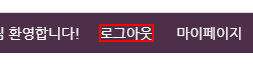
Workflow: Main

Step 1: find the link '로그아웃' in window '승차권 예약/발매 - SR' (chrome.exe)

Step 2 [then]: click on the link '로그아웃' in window '승차권 예약/발매 - SR' (chrome.exe) (same screen as step 1)

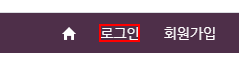
Step 3: click on the link '로그인'

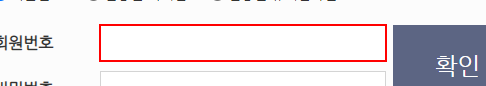
Step 4: type "[id redacted]" into the text box

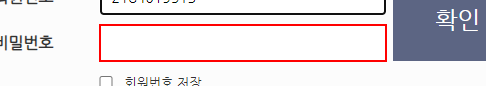
Step 5: type [Password] into the text box

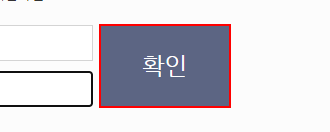
Step 6: click on the text box

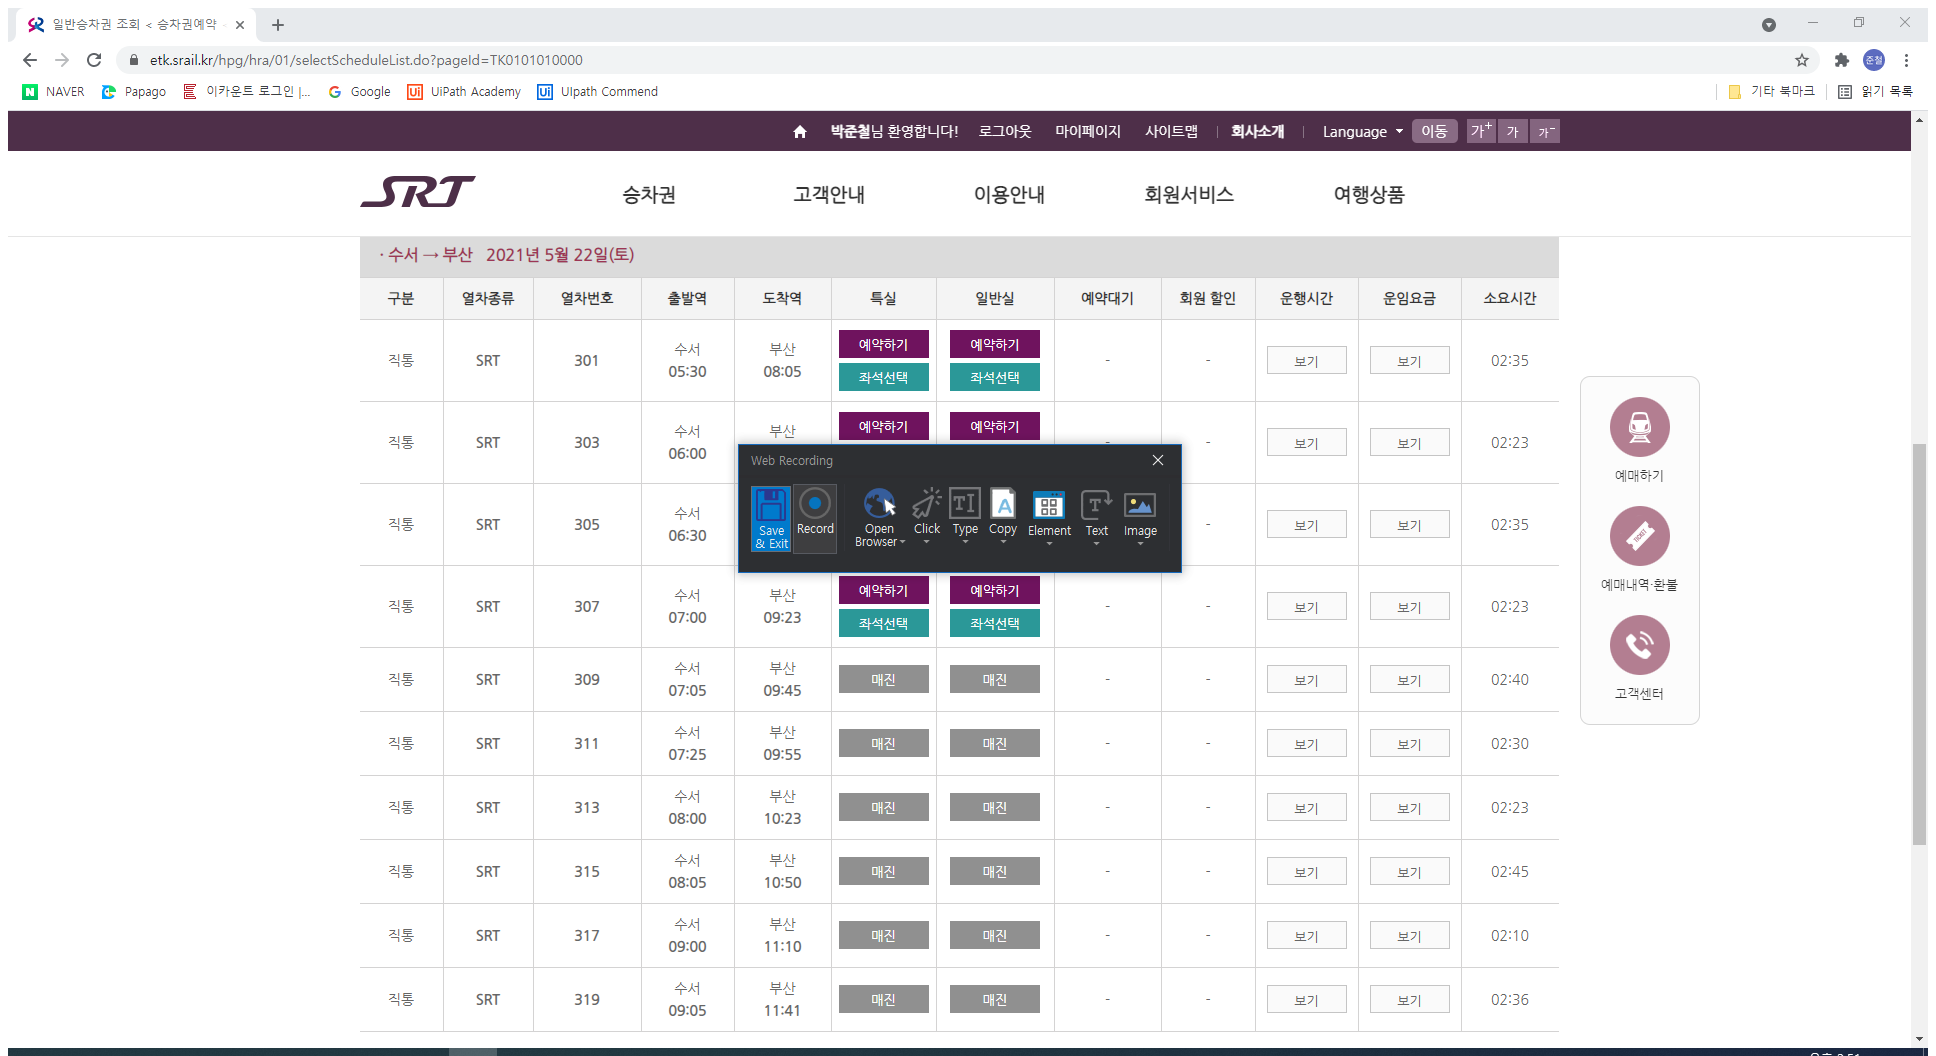
Step 7: Attach Browser - SRT 열차 조회 사이트 접근 in window '승차권 예약/발매 - SR' (chrome.exe)

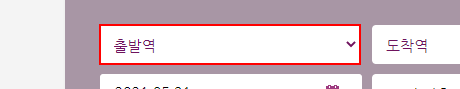
Step 8: select [Str_StartStation] in the drop-down

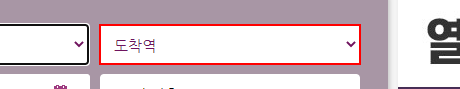
Step 9: select [Str_EndStation] in the drop-down

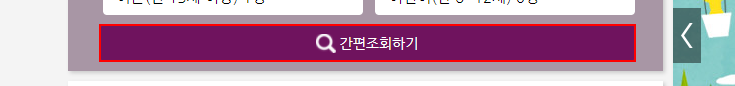
Step 10: click on the link

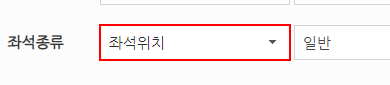
Step 11: click on the link '좌석위치'

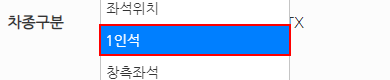
Step 12: click on the link '1인석' in window '일반승차권 조회 < 승차권예약 < 승차권 < 승차권 예약/발매 - SR' (chrome.exe)

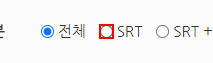
Step 13: check the text box

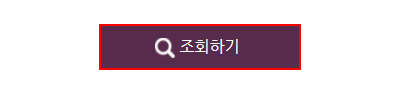
Step 14: click on the text box

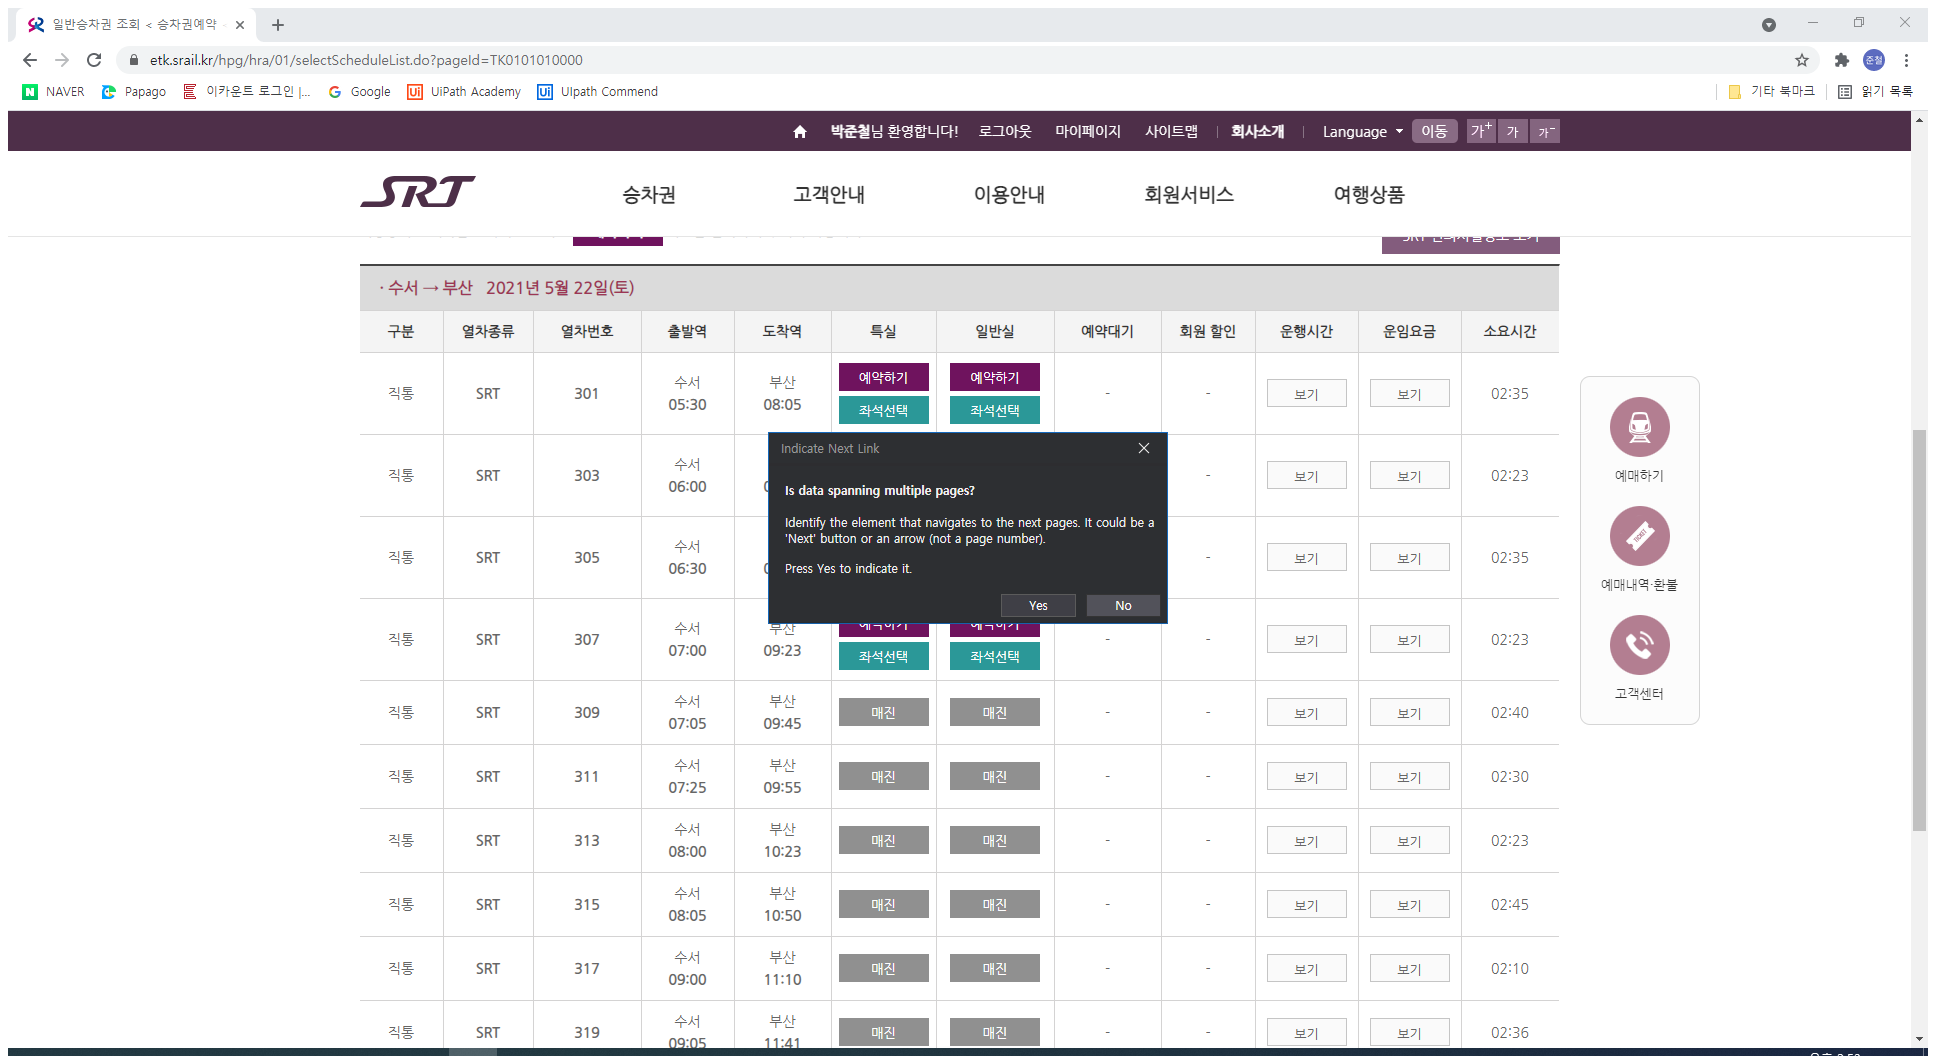
Step 15: Attach Browser '          Page' in window '일반승차권 조회 < 승차권예약 < 승차권 < 승차권 예약/발매 - SR' (chrome.exe)

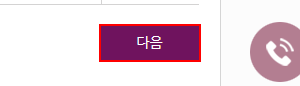
Step 16 [then]: click on the text box in window '일반승차권 조회 < 승차권예약 < 승차권 < 승차권 예약/발매 - SR' (chrome.exe)

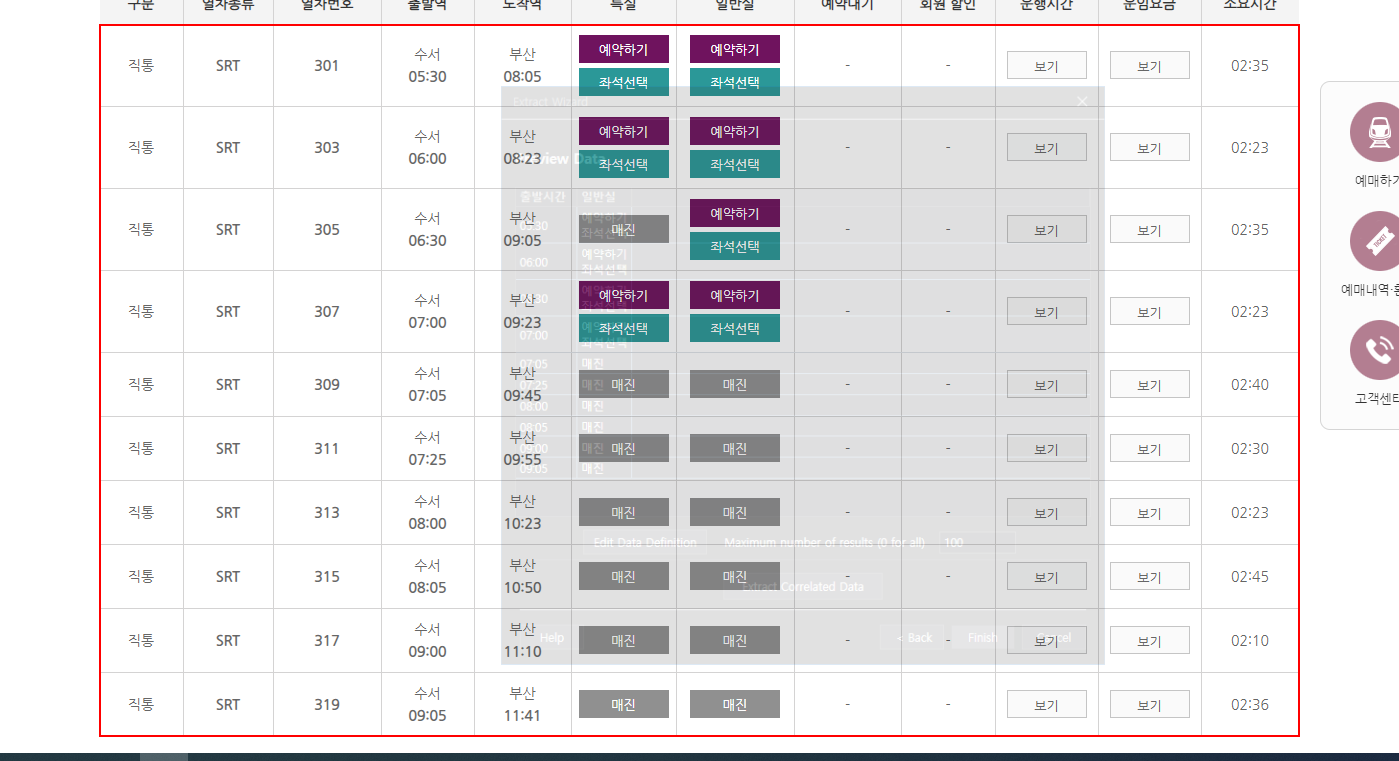
Step 17: get-text from the tbody

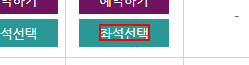
Step 18 [then]: click on the link '좌석선택'

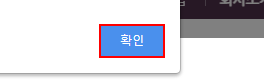
Step 19 [then]: find the push button '확인' in window '일반승차권 조회 < 승차권예약 < 승차권 < 승차권 예약/발매 - SR - Chrome' (chrome.exe)

Step 20: click on the push button '확인' in window '일반승차권 조회 < 승차권예약 < 승차권 < 승차권 예약/발매 - SR - Chrome' (chrome.exe) (same screen as step 19)

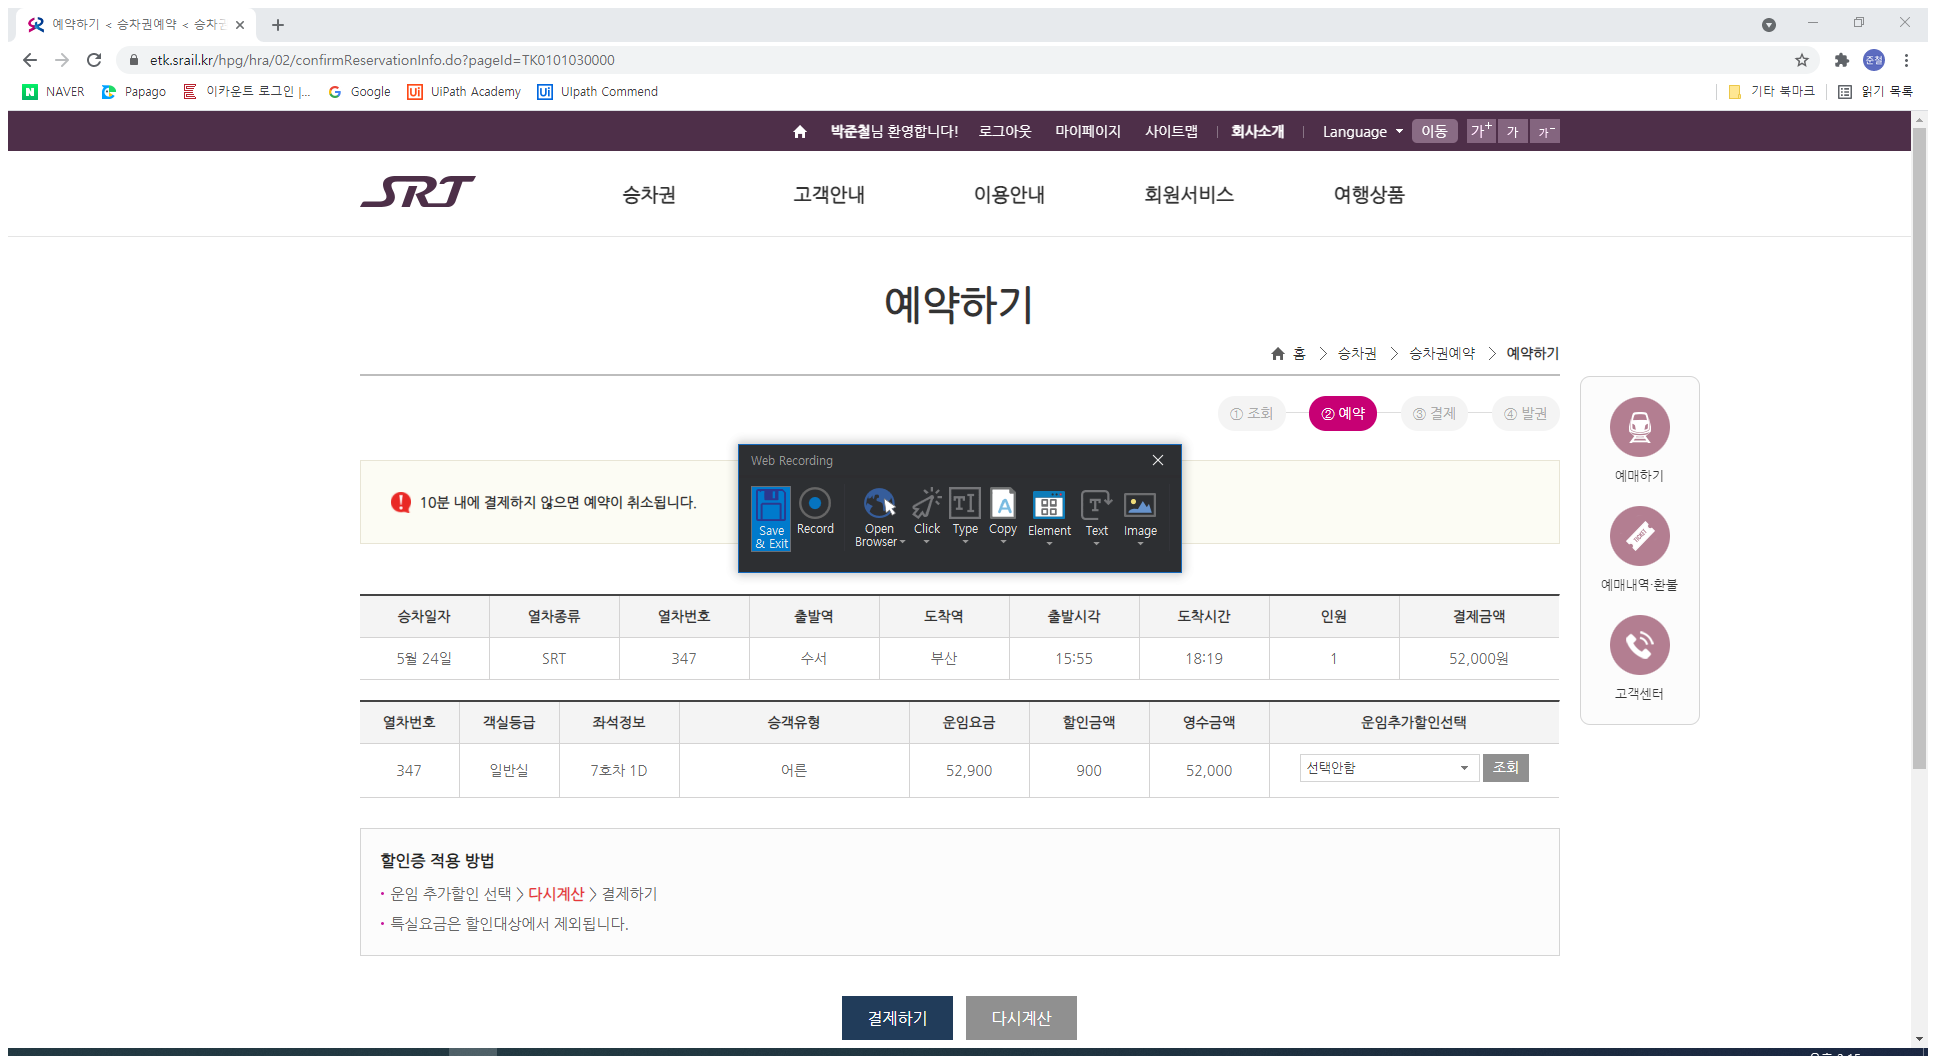
Step 21 [try]: Attach Browser '          Page' in window '예약하기 < 승차권예약 < 승차권 < 승차권 예약/발매 - SR' (chrome.exe)

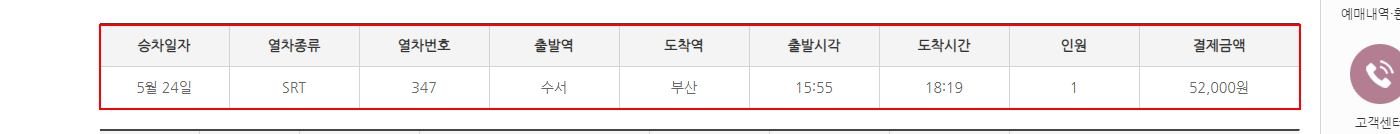
Step 22 [try]: get-text from the table